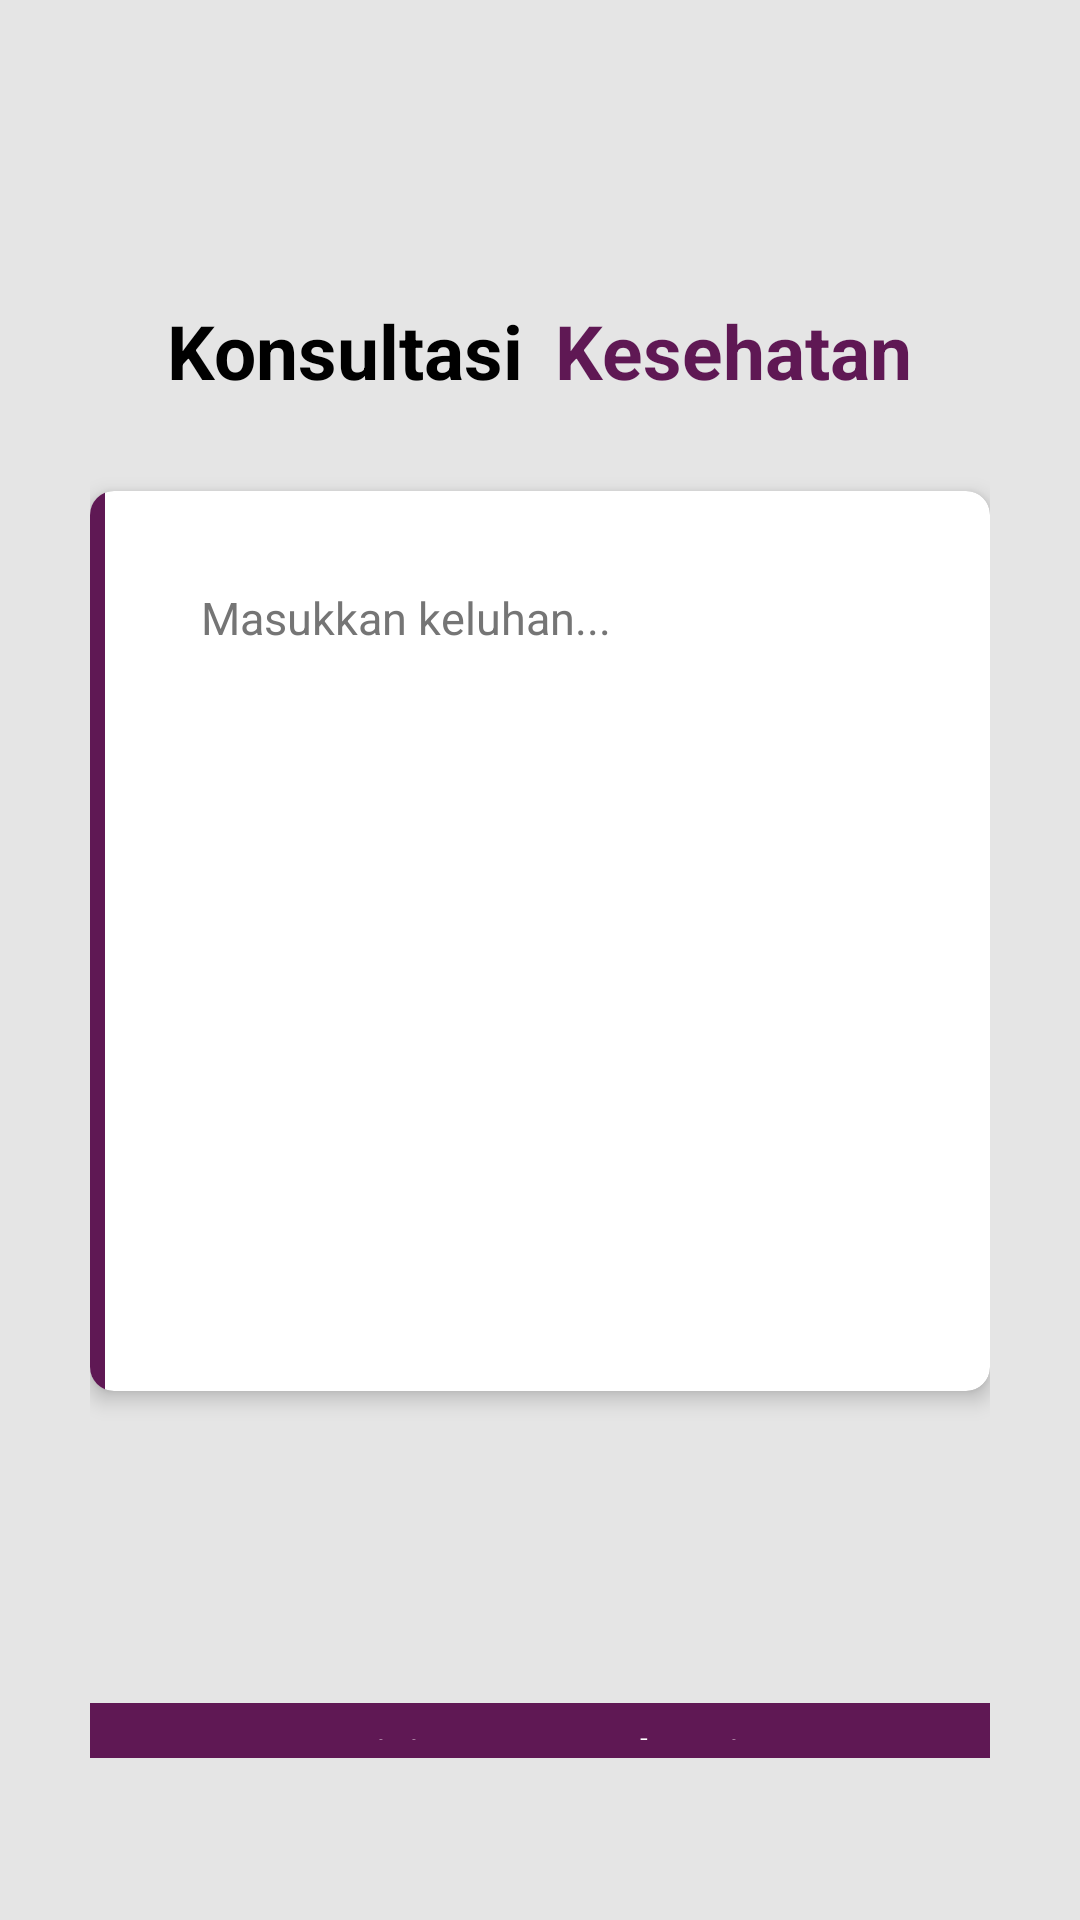

Produce the Android XML layout that renders to this screen, including the resource entries it uses.
<!-- AndroidManifest.xml: application theme Theme.TugasProjek -->
<!-- res/layout/activity_consultation.xml -->
<?xml version="1.0" encoding="utf-8"?>
<androidx.constraintlayout.widget.ConstraintLayout xmlns:android="http://schemas.android.com/apk/res/android"
    xmlns:app="http://schemas.android.com/apk/res-auto"
    xmlns:tools="http://schemas.android.com/tools"
    android:layout_width="match_parent"
    android:layout_height="match_parent"
    tools:context=".activity.ConsultationActivity"
    android:paddingTop="100dp"
    android:background="#E5E5E5"
    android:paddingBottom="50dp"
    android:paddingHorizontal="30dp">

    <LinearLayout
        android:layout_width="match_parent"
        android:layout_height="match_parent"
        android:orientation="vertical"
        >

        <LinearLayout
            android:layout_width="match_parent"
            android:layout_height="wrap_content"
            android:orientation="horizontal"
            android:gravity="center_horizontal">
            <TextView
                android:layout_width="wrap_content"
                android:layout_height="wrap_content"
                android:layout_marginEnd="10dp"
                android:text="Konsultasi"
                android:textSize="25sp"
                android:textStyle="bold"
                android:textColor="@color/black"
                android:textAlignment="center"/>

            <TextView
                android:layout_width="wrap_content"
                android:layout_height="wrap_content"
                android:text="Kesehatan"
                android:textAlignment="center"
                android:textColor="@color/ungu"
                android:textSize="25sp"
                android:textStyle="bold" />
        </LinearLayout>

        <androidx.cardview.widget.CardView
            android:layout_width="match_parent"
            android:layout_height="300dp"
            android:layout_marginTop="30dp"
            app:cardCornerRadius="8dp"
            app:cardElevation="4dp">


            <LinearLayout
                android:layout_width="match_parent"
                android:layout_height="match_parent"
                android:orientation="horizontal"
                >

                <ImageView
                    android:layout_width="5dp"
                    android:layout_height="match_parent"
                    android:src="@drawable/rectangle_accent" />

                <EditText
                    android:id="@+id/inputConsultation"
                    android:layout_width="match_parent"
                    android:layout_height="wrap_content"
                    android:layout_margin="16dp"
                    android:background="@drawable/square"
                    android:hint="Masukkan keluhan..."
                    android:padding="16dp"
                    android:textColor="#000000"
                    android:textColorHint="#757575"
                    android:textSize="15sp" />

            </LinearLayout>

        </androidx.cardview.widget.CardView>
        <com.google.android.material.button.MaterialButton
            android:id="@+id/buttonLoginToProfile"
            android:layout_width="match_parent"
            android:layout_height="wrap_content"
            android:layout_marginTop="100dp"
            android:backgroundTint="#5F1854"
            android:text="Kirim Konsultasi"
            android:onClick="goToHomePage"
            android:textSize="18sp"
            app:cornerRadius="0dp"/>

    </LinearLayout>

</androidx.constraintlayout.widget.ConstraintLayout>
<!-- resources referenced by this layout -->
<resources>
  <color name="black">#FF000000</color>
  <color name="ungu">#5F1854</color>
  <!-- drawable rectangle_accent (drawable) -->
  <?xml version="1.0" encoding="utf-8"?>
  <selector xmlns:android="http://schemas.android.com/apk/res/android">
      <item android:state_enabled="true">
          <shape android:shape="rectangle">
              <solid android:color="#5F1854"/>
  
          </shape>
      </item>
  </selector>
  <!-- drawable square (drawable) -->
  <?xml version="1.0" encoding="utf-8"?>
  <selector xmlns:android="http://schemas.android.com/apk/res/android">
      <item android:state_enabled="true">
          <shape android:shape="rectangle">
              <solid android:color="#FFFFFF"/>
  
          </shape>
      </item>
  </selector>
  <style name="Theme.TugasProjek" parent="Base.Theme.TugasProjek" />
  <style name="Base.Theme.TugasProjek" parent="Theme.Material3.DayNight.NoActionBar">
          
          
      </style>
</resources>
